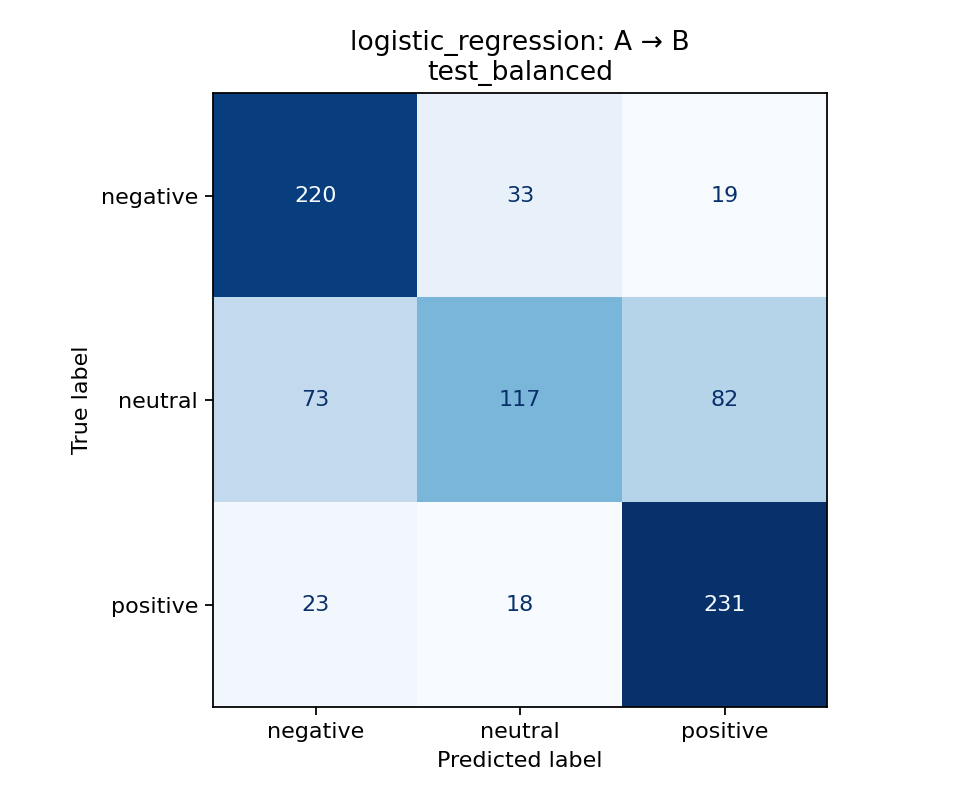

Values plotted in this chart, from the file beside it:
true_label, negative, neutral, positive
negative, 220, 33, 19
neutral, 73, 117, 82
positive, 23, 18, 231
